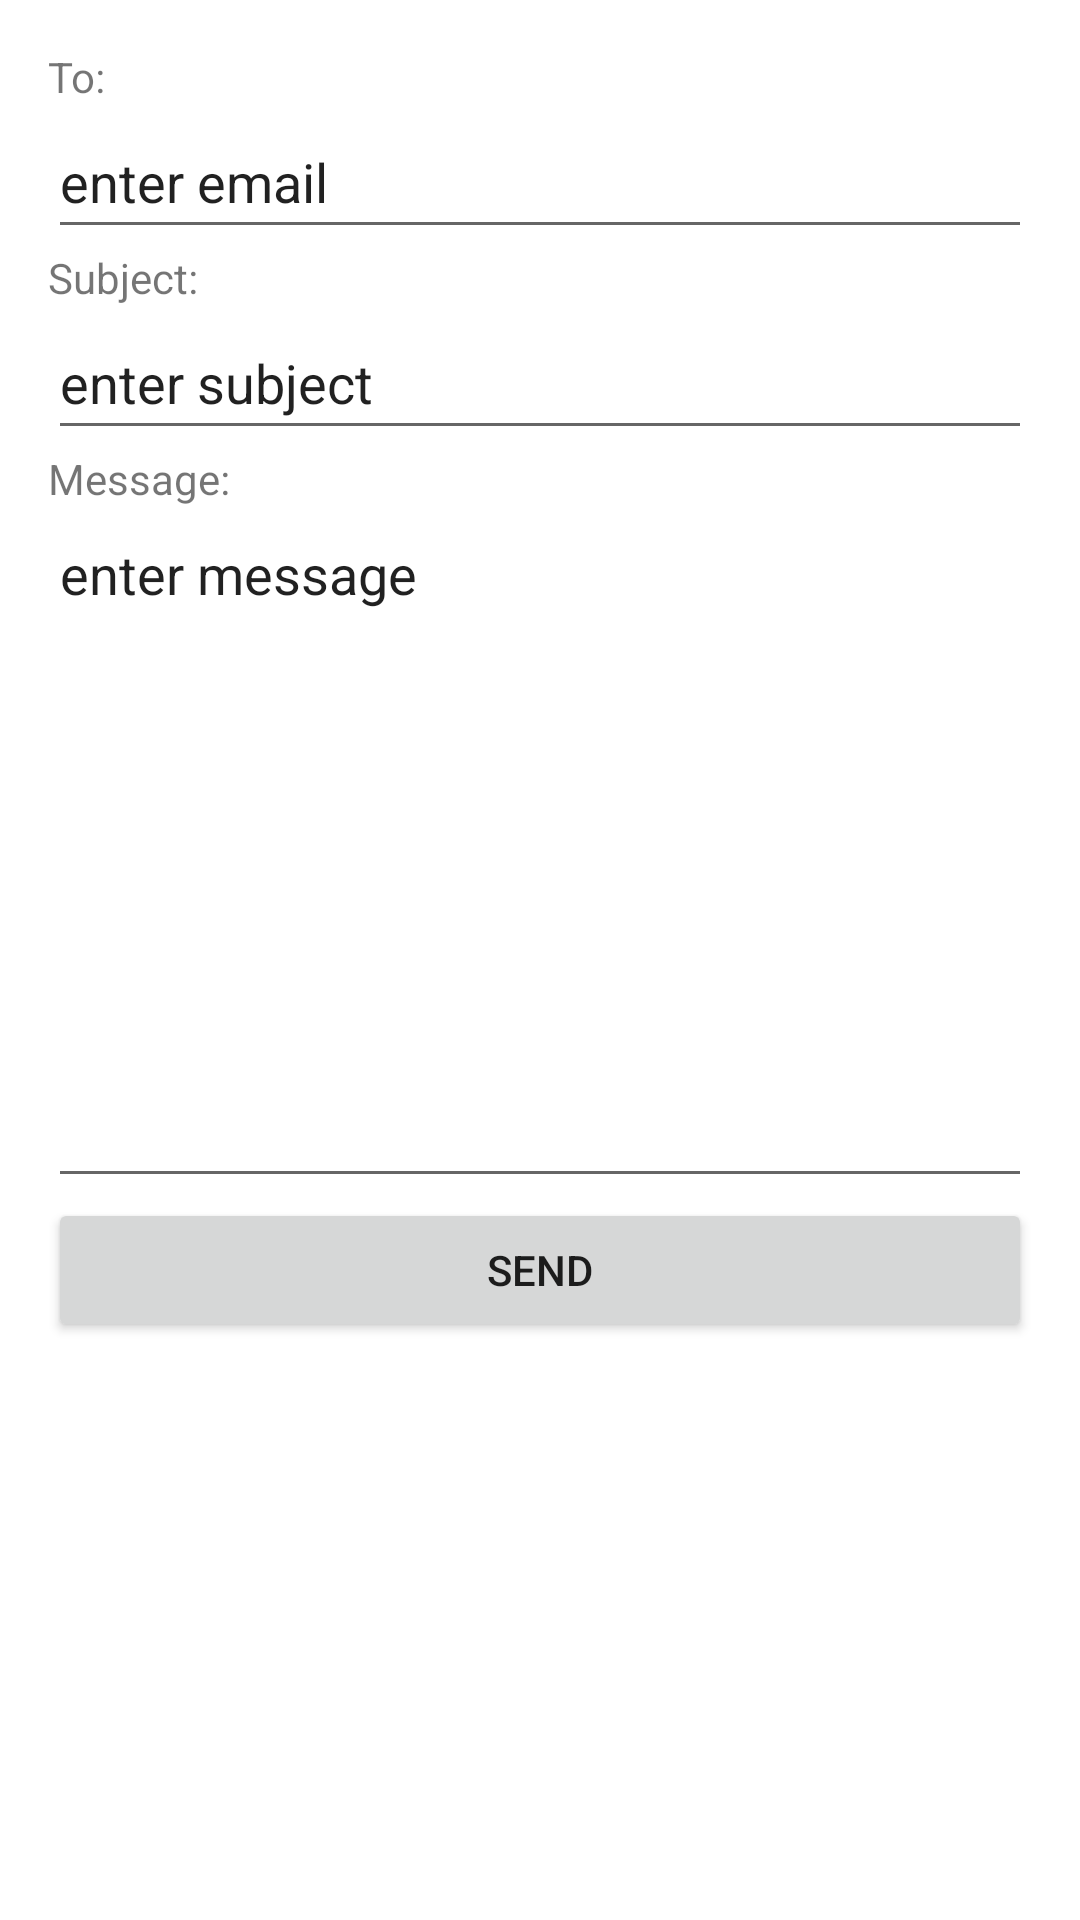

Here is an Android app screen rendered from its layout file. Give the layout XML and the strings, colors and styles it references.
<!-- AndroidManifest.xml: application theme Theme.ReminderApp -->
<!-- res/layout/activity_send_email.xml -->
<?xml version="1.0" encoding="utf-8"?>
<LinearLayout xmlns:android="http://schemas.android.com/apk/res/android"
    xmlns:app="http://schemas.android.com/apk/res-auto"
    xmlns:tools="http://schemas.android.com/tools"
    android:layout_width="match_parent"
    android:layout_height="match_parent"
    android:orientation="vertical"
    android:padding="16dp"
    tools:context=".SendEmailActivity">
    
    <TextView
        android:id="@+id/edit_text_to_label"
        android:layout_width="match_parent"
        android:layout_height="wrap_content"
        android:text="To: "/>

    <EditText
        android:text="enter email"
        android:minHeight="48dp"
        android:id="@+id/edit_text_to"
        android:layout_width="match_parent"
        android:layout_height="wrap_content"
        android:inputType="textEmailAddress"
        android:labelFor="@+id/edit_text_to_label"/>

    <TextView
        android:id="@+id/edit_text_subject_label"
        android:layout_width="match_parent"
        android:layout_height="wrap_content"
        android:text="Subject: "/>

    <EditText
        android:text="enter subject"
        android:minHeight="48dp"
        android:id="@+id/edit_text_subject"
        android:layout_width="match_parent"
        android:layout_height="wrap_content"
        android:inputType="textEmailSubject"
        android:labelFor="@+id/edit_text_subject_label"/>

    <TextView
        android:id="@+id/edit_text_message_label"
        android:layout_width="match_parent"
        android:layout_height="wrap_content"
        android:text="Message: "/>

    <EditText
        android:text="enter message"
        android:id="@+id/edit_text_message"
        android:layout_width="match_parent"
        android:layout_height="wrap_content"
        android:lines="10"
        android:gravity="start|top"
        android:labelFor="@+id/edit_text_message_label"/>

    <Button
        android:id="@+id/btn_send"
        android:layout_width="match_parent"
        android:layout_height="wrap_content"
        android:text="send"/>
</LinearLayout>
<!-- resources referenced by this layout -->
<resources>
  <style name="Theme.ReminderApp" parent="Theme.MaterialComponents.DayNight.DarkActionBar">
          
          <item name="colorPrimary">@color/purple_500</item>
          <item name="colorPrimaryVariant">@color/purple_700</item>
          <item name="colorOnPrimary">@color/white</item>
          
          
          <item name="colorSecondary">@color/teal_200</item>
          <item name="colorSecondaryVariant">@color/teal_700</item>
          <item name="colorOnSecondary">@color/black</item>
          
          <item name="android:statusBarColor">?attr/colorPrimaryVariant</item>
          
      </style>
  <!-- not gathered from this repository: default colours our renderer supplied (Android Studio template values) -->
  <color name="purple_500">#FF6200EE</color>
  <color name="purple_700">#FF3700B3</color>
  <color name="teal_200">#FF03DAC5</color>
  <color name="teal_700">#FF018786</color>
  <color name="black">#FF000000</color>
  <color name="white">#FFFFFFFF</color>
</resources>
